Run: headless pygame with SDL's dummy video driver; simulated clock (each Clock.tick advances the game by its frame time, no real sleeping); random seed 0; keys injected as events and as key.get_pressed() state; no mouse input.
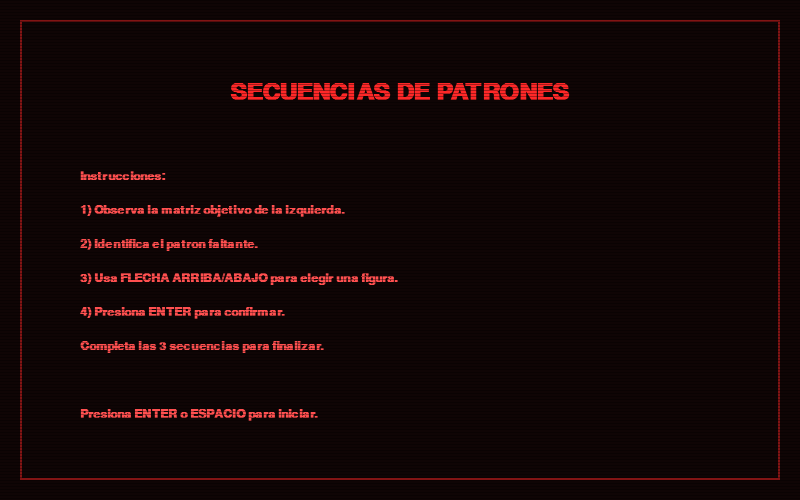
Frame 1 of 4 · flips 1–60 · no input
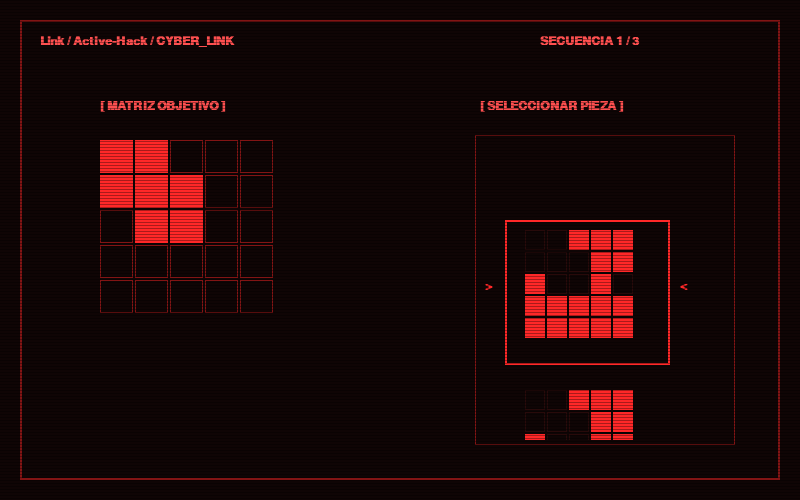
Frame 2 of 4 · flips 61–180 · tapped SPACE, RETURN · held RIGHT (→), D
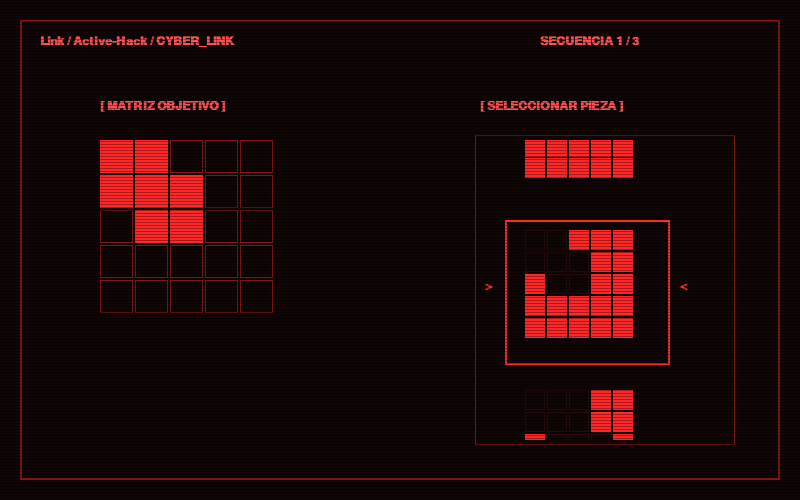
Frame 3 of 4 · flips 181–300 · held DOWN (↓), S
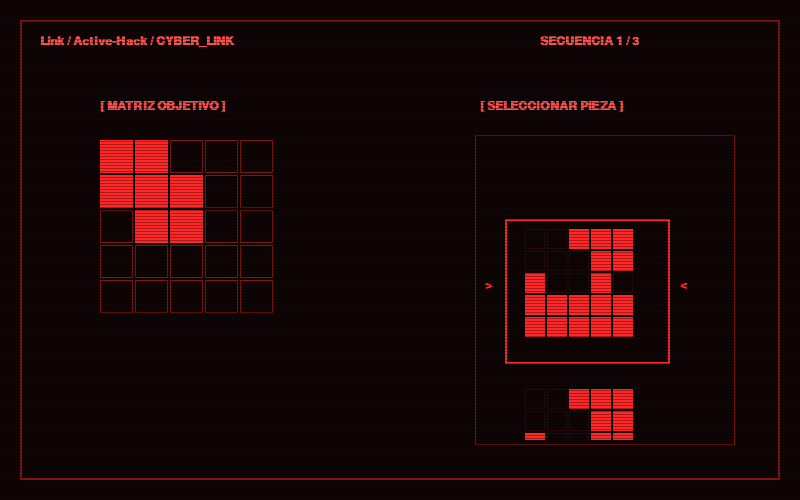
Frame 4 of 4 · flips 301–420 · held LEFT (←), A, UP (↑), W

The pygame program that drew these frames:

import pygame
import sys

# --- CONFIGURACIÓN GENERAL ---
WIDTH, HEIGHT = 800, 500
FPS = 60

# Paleta de colores estilo Retro/CRT de RoboCop
COLOR_BG = (15, 5, 5)
COLOR_GRID_BG = (40, 10, 10)
COLOR_RED_BRIGHT = (255, 40, 40)
COLOR_RED_DIM = (130, 20, 20)
COLOR_TEXT = (255, 80, 80)
COLOR_WHITE = (255, 255, 255)

# --- SECUENCIAS DE LOS PUZZLES (5x5) ---
# En cada secuencia, una sola opción complementa el patrón izquierdo y produce
# una matriz completa de 1s en la suma celda a celda.
SECUENCIAS = [
    {
        "patron": [
            [1, 1, 0, 0, 0],
            [1, 1, 1, 0, 0],
            [0, 1, 1, 0, 0],
            [0, 0, 0, 0, 0],
            [0, 0, 0, 0, 0],
        ],
        "opciones": [
            [
                [0, 0, 1, 1, 1],
                [0, 0, 0, 1, 1],
                [1, 0, 0, 1, 0],
                [1, 1, 1, 1, 1],
                [1, 1, 1, 1, 1],
            ],
            [
                [0, 0, 1, 1, 1],
                [0, 0, 0, 1, 1],
                [1, 0, 0, 1, 1],
                [1, 1, 1, 1, 1],
                [1, 1, 1, 1, 1],
            ],
            [
                [0, 0, 0, 1, 1],
                [0, 0, 0, 1, 1],
                [1, 0, 0, 0, 1],
                [1, 1, 1, 1, 1],
                [1, 1, 1, 1, 1],
            ],
            [
                [1, 1, 1, 1, 1],
                [1, 1, 1, 1, 1],
                [1, 1, 1, 1, 1],
                [0, 0, 0, 0, 0],
                [0, 0, 0, 0, 0],
            ],
        ],
    },
    {
        "patron": [
            [1, 0, 0, 1, 0],
            [1, 1, 0, 1, 0],
            [0, 1, 1, 0, 0],
            [0, 0, 1, 1, 0],
            [0, 0, 0, 1, 1],
        ],
        "opciones": [
            [
                [0, 1, 1, 0, 1],
                [0, 0, 1, 0, 1],
                [1, 0, 0, 1, 1],
                [1, 1, 0, 0, 1],
                [1, 1, 1, 0, 0],
            ],
            [
                [0, 1, 1, 0, 0],
                [0, 0, 1, 0, 1],
                [1, 0, 0, 1, 1],
                [1, 1, 0, 0, 1],
                [1, 1, 1, 0, 0],
            ],
            [
                [1, 1, 1, 1, 1],
                [1, 1, 1, 1, 1],
                [1, 1, 1, 1, 1],
                [1, 1, 1, 1, 1],
                [1, 1, 1, 1, 1],
            ],
            [
                [0, 1, 1, 0, 1],
                [0, 0, 0, 0, 1],
                [1, 0, 0, 1, 1],
                [1, 1, 0, 0, 1],
                [1, 1, 1, 0, 0],
            ],
        ],
    },
    {
        "patron": [
            [0, 1, 1, 0, 0],
            [0, 1, 0, 0, 1],
            [1, 0, 0, 1, 0],
            [1, 1, 0, 1, 0],
            [0, 0, 1, 0, 1],
        ],
        "opciones": [
            [
                [1, 0, 0, 1, 1],
                [1, 0, 1, 1, 0],
                [0, 1, 1, 0, 1],
                [0, 0, 1, 0, 1],
                [1, 1, 0, 1, 0],
            ],
            [
                [1, 0, 0, 1, 1],
                [1, 0, 1, 1, 0],
                [0, 1, 1, 1, 1],
                [0, 0, 1, 0, 1],
                [1, 1, 0, 1, 0],
            ],
            [
                [1, 0, 0, 1, 1],
                [1, 0, 1, 1, 0],
                [0, 1, 1, 0, 1],
                [0, 0, 1, 0, 0],
                [1, 1, 0, 1, 0],
            ],
            [
                [0, 0, 0, 0, 0],
                [0, 0, 0, 0, 0],
                [0, 0, 0, 0, 0],
                [0, 0, 0, 0, 0],
                [0, 0, 0, 0, 0],
            ],
        ],
    },
]

class PuzzleGame:
    def __init__(self):
        pygame.init()
        self.screen = pygame.display.set_mode((WIDTH, HEIGHT))
        pygame.display.set_caption("Wingman Cyber Puzzle UI")
        self.clock = pygame.time.Clock()
        self.font = pygame.font.SysFont("Courier New", 18, bold=True)
        self.large_font = pygame.font.SysFont("Courier New", 36, bold=True)
        self.medium_font = pygame.font.SysFont("Courier New", 24, bold=True)
        
        # Estado del juego
        self.estado_pantalla = "INICIO"  # INICIO, JUGANDO, RESUMEN
        self.indice_secuencia = 0
        self.indice_seleccionado = 0
        self.target_scroll_y = 0
        self.current_scroll_y = 0
        self.estado_resultado = None  # Puede ser "EXITO", "FALLO" o None
        self.timer_resultado = 0
        self.avanzar_secuencia = False
        self.finalizar_juego = False

        # Métricas del evento
        self.intentos_correctos = 0
        self.intentos_fallidos = 0
        self.tiempo_inicio_evento = 0
        self.tiempo_total_segundos = 0

    def get_patron_actual(self):
        return SECUENCIAS[self.indice_secuencia]["patron"]

    def get_opciones_actuales(self):
        return SECUENCIAS[self.indice_secuencia]["opciones"]

    def verificar_solucion(self):
        """Comprueba si la pieza del centro encaja perfectamente."""
        patron = self.get_patron_actual()
        pieza_actual = self.get_opciones_actuales()[self.indice_seleccionado]
        
        for r in range(5):
            for c in range(5):
                suma = patron[r][c] + pieza_actual[r][c]
                if suma != 1:
                    return False
        return True

    def iniciar_evento(self):
        self.estado_pantalla = "JUGANDO"
        self.tiempo_inicio_evento = pygame.time.get_ticks()

    def registrar_intento(self):
        if self.verificar_solucion():
            self.intentos_correctos += 1
            self.estado_resultado = "EXITO"

            if self.indice_secuencia < len(SECUENCIAS) - 1:
                self.avanzar_secuencia = True
            else:
                self.finalizar_juego = True
        else:
            self.intentos_fallidos += 1
            self.estado_resultado = "FALLO"

        self.timer_resultado = pygame.time.get_ticks()

    def avanzar_a_siguiente_secuencia(self):
        self.indice_secuencia += 1
        self.indice_seleccionado = 0
        self.target_scroll_y = 0
        self.current_scroll_y = 0
        self.avanzar_secuencia = False

    def terminar_evento(self):
        self.tiempo_total_segundos = (pygame.time.get_ticks() - self.tiempo_inicio_evento) / 1000.0
        self.estado_pantalla = "RESUMEN"
        self.finalizar_juego = False

    def draw_intro(self):
        self.screen.fill(COLOR_BG)
        pygame.draw.rect(self.screen, COLOR_RED_DIM, (20, 20, WIDTH - 40, HEIGHT - 40), 2)

        titulo = self.large_font.render("SECUENCIAS DE PATRONES", True, COLOR_RED_BRIGHT)
        self.screen.blit(titulo, (WIDTH // 2 - titulo.get_width() // 2, 80))

        lineas = [
            "Instrucciones:",
            "1) Observa la matriz objetivo de la izquierda.",
            "2) Identifica el patron faltante.",
            "3) Usa FLECHA ARRIBA/ABAJO para elegir una figura.",
            "4) Presiona ENTER para confirmar.",
            "Completa las 3 secuencias para finalizar.",
            "",
            "Presiona ENTER o ESPACIO para iniciar.",
        ]

        y = 170
        for linea in lineas:
            texto = self.font.render(linea, True, COLOR_TEXT)
            self.screen.blit(texto, (80, y))
            y += 34

    def draw_summary(self):
        self.screen.fill(COLOR_BG)
        pygame.draw.rect(self.screen, COLOR_RED_DIM, (20, 20, WIDTH - 40, HEIGHT - 40), 2)

        titulo = self.large_font.render("RESUMEN DEL EVENTO", True, COLOR_RED_BRIGHT)
        self.screen.blit(titulo, (WIDTH // 2 - titulo.get_width() // 2, 90))

        resumen = [
            f"Intentos correctos: {self.intentos_correctos}",
            f"Intentos fallidos: {self.intentos_fallidos}",
            f"Tiempo total: {self.tiempo_total_segundos:.2f} s",
        ]

        y = 210
        for linea in resumen:
            texto = self.medium_font.render(linea, True, COLOR_WHITE)
            self.screen.blit(texto, (WIDTH // 2 - texto.get_width() // 2, y))
            y += 55

        salir = self.font.render("Presiona ENTER o ESC para salir.", True, COLOR_TEXT)
        self.screen.blit(salir, (WIDTH // 2 - salir.get_width() // 2, 400))

    def draw_matrix(self, matrix, x, y, size_cell=25, alpha_bg=False):
        """Dibuja una rejilla de 5x5 basada en una matriz."""
        for r in range(5):
            for c in range(5):
                rect = pygame.Rect(x + c * size_cell, y + r * size_cell, size_cell - 2, size_cell - 2)
                if matrix[r][c] == 1:
                    pygame.draw.rect(self.screen, COLOR_RED_BRIGHT, rect)
                else:
                    bg_color = COLOR_GRID_BG if alpha_bg else COLOR_BG
                    pygame.draw.rect(self.screen, bg_color, rect)
                    pygame.draw.rect(self.screen, COLOR_RED_DIM, rect, 1)

    def draw_scanlines(self):
        """Efecto visual de monitor CRT antiguo."""
        for y in range(0, HEIGHT, 3):
            scanline = pygame.Surface((WIDTH, 1), pygame.SRCALPHA)
            scanline.fill((0, 0, 0, 85))  # Líneas negras semitransparentes
            self.screen.blit(scanline, (0, y))

    def run(self):
        running = True
        while running:
            opciones_actuales = self.get_opciones_actuales()

            # 1. MANEJO DE EVENTOS
            for event in pygame.event.get():
                if event.type == pygame.QUIT:
                    running = False
                
                if event.type == pygame.KEYDOWN:
                    if self.estado_pantalla == "INICIO":
                        if event.key in (pygame.K_RETURN, pygame.K_SPACE):
                            self.iniciar_evento()

                    elif self.estado_pantalla == "JUGANDO" and self.estado_resultado is None:
                        if event.key == pygame.K_UP and self.indice_seleccionado > 0:
                            self.indice_seleccionado -= 1
                        elif event.key == pygame.K_DOWN and self.indice_seleccionado < len(opciones_actuales) - 1:
                            self.indice_seleccionado += 1
                        elif event.key == pygame.K_RETURN:
                            self.registrar_intento()

                    elif self.estado_pantalla == "RESUMEN":
                        if event.key in (pygame.K_RETURN, pygame.K_ESCAPE):
                            running = False

            # 2. ACTUALIZACIONES (Animación de Scroll Suave)
            if self.estado_pantalla == "JUGANDO":
                # Cada bloque en el menú derecho ocupa aprox 160 px de alto en espacio
                self.target_scroll_y = self.indice_seleccionado * -160
                # Interpolación lineal para suavizado (Lerp)
                self.current_scroll_y += (self.target_scroll_y - self.current_scroll_y) * 0.2

                if self.estado_resultado:
                    ahora = pygame.time.get_ticks()
                    if ahora - self.timer_resultado >= 1600:
                        if self.estado_resultado == "EXITO":
                            if self.avanzar_secuencia:
                                self.avanzar_a_siguiente_secuencia()
                            elif self.finalizar_juego:
                                self.terminar_evento()
                        self.estado_resultado = None

            # 3. RENDERIZADO
            if self.estado_pantalla == "INICIO":
                self.draw_intro()

            elif self.estado_pantalla == "JUGANDO":
                patron_actual = self.get_patron_actual()

                self.screen.fill(COLOR_BG)

                # Dibujar Interfaz Estética (Bordes y Textos)
                pygame.draw.rect(self.screen, COLOR_RED_DIM, (20, 20, WIDTH - 40, HEIGHT - 40), 2)
                texto_header = self.font.render("Link / Active-Hack / CYBER_LINK", True, COLOR_TEXT)
                self.screen.blit(texto_header, (40, 35))

                progreso = self.font.render(
                    f"SECUENCIA {self.indice_secuencia + 1} / {len(SECUENCIAS)}", True, COLOR_TEXT
                )
                self.screen.blit(progreso, (540, 35))

                # --- PANEL IZQUIERDO (Objetivo fijo) ---
                lbl_target = self.font.render("[ MATRIZ OBJETIVO ]", True, COLOR_TEXT)
                self.screen.blit(lbl_target, (100, 100))
                self.draw_matrix(patron_actual, 100, 140, size_cell=35)

                # --- PANEL DERECHO (Selector con Scroll) ---
                lbl_select = self.font.render("[ SELECCIONAR PIEZA ]", True, COLOR_TEXT)
                self.screen.blit(lbl_select, (480, 100))

                clip_surface = pygame.Surface((250, 300))
                clip_surface.fill(COLOR_BG)

                for i, opcion in enumerate(opciones_actuales):
                    y_pos = 90 + (i * 160) + self.current_scroll_y

                    if i == self.indice_seleccionado:
                        pygame.draw.rect(clip_surface, COLOR_RED_BRIGHT, (25, y_pos - 10, 165, 145), 2)
                        lbl_arrow1 = self.font.render(">", True, COLOR_RED_BRIGHT)
                        lbl_arrow2 = self.font.render("<", True, COLOR_RED_BRIGHT)
                        clip_surface.blit(lbl_arrow1, (5, y_pos + 50))
                        clip_surface.blit(lbl_arrow2, (200, y_pos + 50))

                    for r in range(5):
                        for c in range(5):
                            rect = pygame.Rect(45 + c * 22, y_pos + r * 22, 20, 20)
                            if opcion[r][c] == 1:
                                pygame.draw.rect(clip_surface, COLOR_RED_BRIGHT, rect)
                            else:
                                pygame.draw.rect(clip_surface, COLOR_GRID_BG, rect, 1)

                self.screen.blit(clip_surface, (480, 140))
                pygame.draw.rect(self.screen, COLOR_RED_DIM, (475, 135, 260, 310), 1)

                # --- MONITOREO DE ESTADOS DE VICTORIA / ERROR ---
                if self.estado_resultado:
                    overlay = pygame.Surface((WIDTH, HEIGHT), pygame.SRCALPHA)
                    if self.estado_resultado == "EXITO":
                        overlay.fill((0, 40, 0, 200))
                        txt = self.large_font.render("ACIERTO", True, COLOR_WHITE)
                    else:
                        overlay.fill((40, 0, 0, 200))
                        txt = self.large_font.render("INTENTO FALLIDO", True, COLOR_RED_BRIGHT)

                    self.screen.blit(overlay, (0, 0))
                    self.screen.blit(
                        txt,
                        (WIDTH // 2 - txt.get_width() // 2, HEIGHT // 2 - txt.get_height() // 2),
                    )

            else:
                self.draw_summary()

            # Renderizado final del post-procesado visual
            self.draw_scanlines()
            
            pygame.display.flip()
            self.clock.tick(FPS)

        pygame.quit()
        sys.exit()

if __name__ == "__main__":
    game = PuzzleGame()
    game.run()
